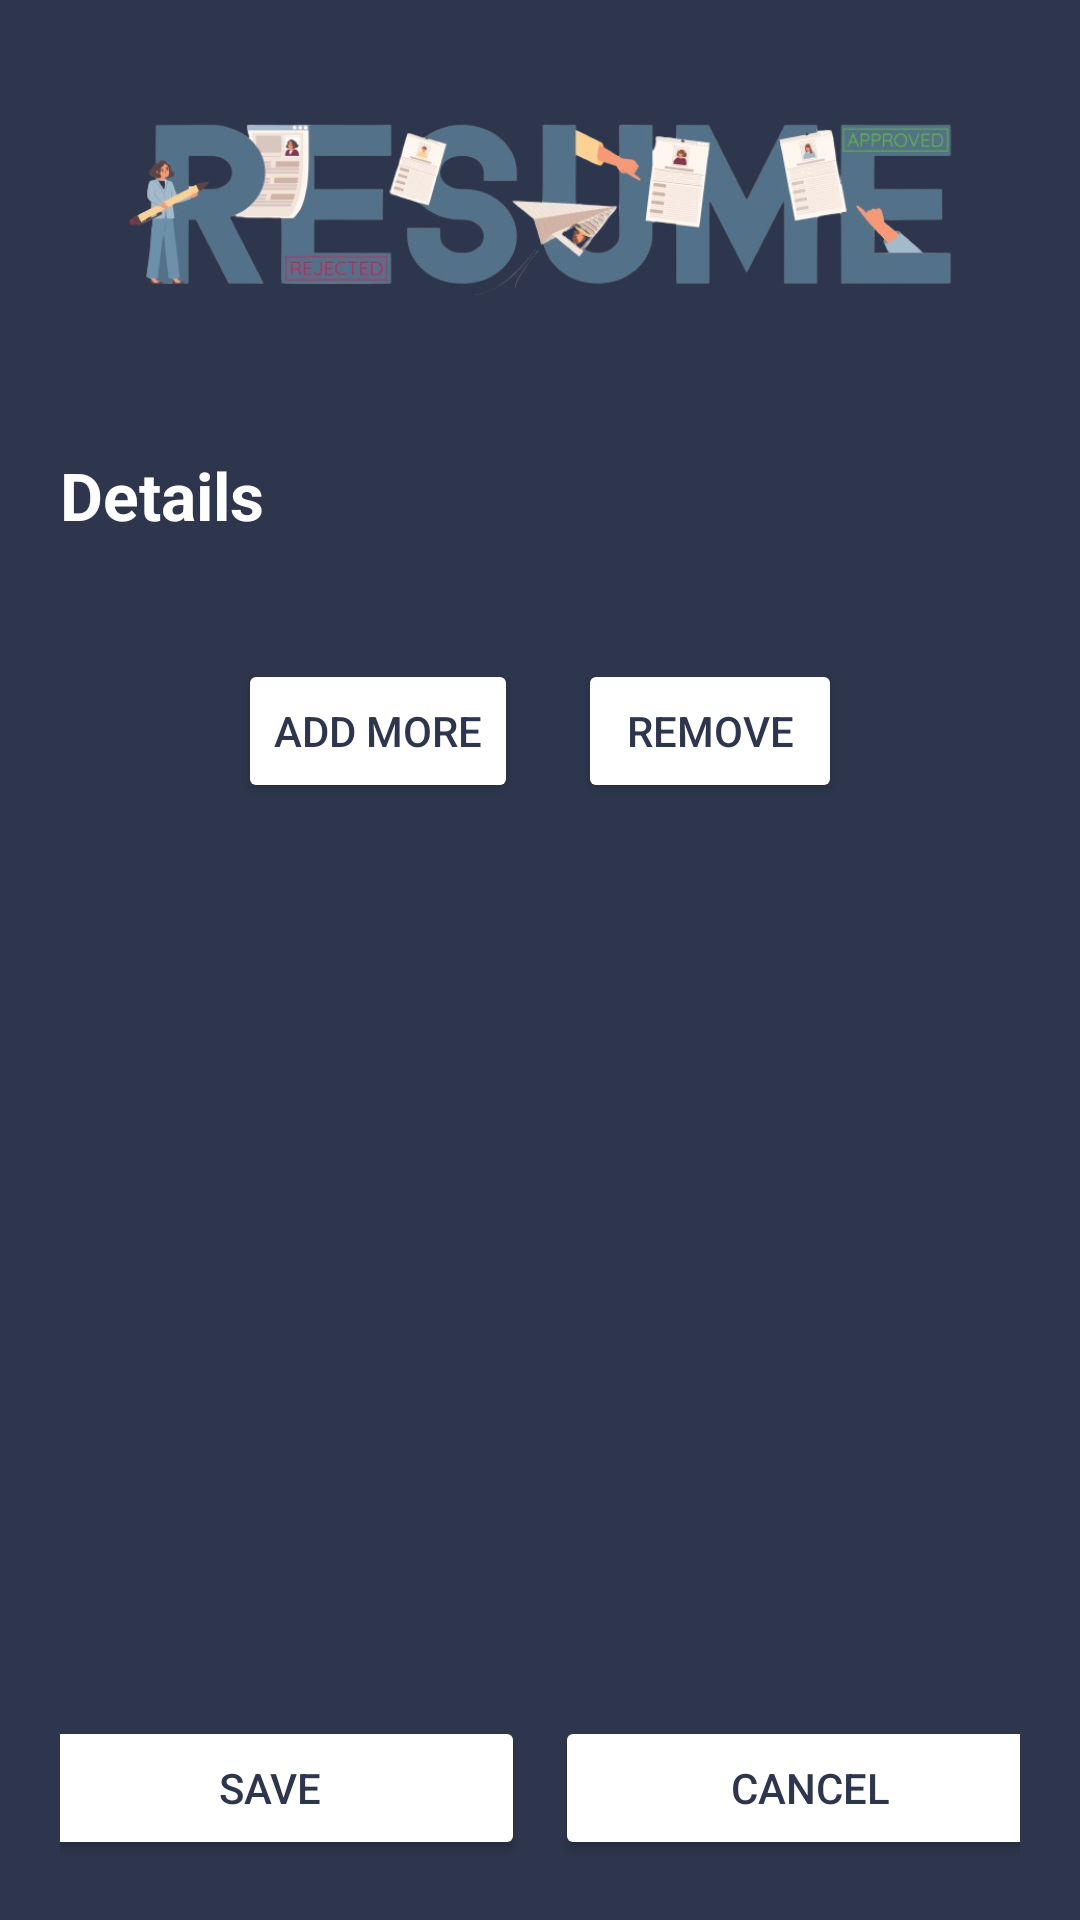

Here is an Android app screen rendered from its layout file. Give the layout XML and the strings, colors and styles it references.
<!-- AndroidManifest.xml: application theme Theme.CvBuilderApp -->
<!-- res/layout/activity_references.xml -->
<?xml version="1.0" encoding="utf-8"?>
<LinearLayout xmlns:android="http://schemas.android.com/apk/res/android"
    xmlns:app="http://schemas.android.com/apk/res-auto"
    xmlns:tools="http://schemas.android.com/tools"
    android:id="@+id/main"
    android:layout_width="match_parent"
    android:layout_height="match_parent"
    android:orientation="vertical"
    tools:context=".References">

    <ScrollView
        android:layout_width="match_parent"
        android:layout_height="0dp"
        android:layout_weight="1"
        android:fillViewport="true">


    <RelativeLayout
        android:layout_width="match_parent"
        android:layout_height="match_parent"
        android:background="#2E364D">

        <ImageView
            android:id="@+id/refSectionLogo"
            android:layout_width="300dp"
            android:layout_height="100dp"
            android:layout_centerHorizontal="true"
            android:layout_marginTop="20dp"
            android:src="@drawable/logo_name" />

        <TextView
            android:id="@+id/tvRefLogoText"
            android:layout_width="200dp"
            android:layout_height="40dp"
            android:layout_below="@id/refSectionLogo"
            android:layout_centerHorizontal="true"
            android:layout_marginTop="-20dp"
            android:fontFamily="sans-serif"
            android:textAlignment="center"
            android:textColor="@color/white"
            android:textSize="35sp"
            android:textStyle="bold" />


        <TextView
            android:id="@+id/tvRefDetails"
            android:layout_width="wrap_content"
            android:layout_height="wrap_content"
            android:layout_below="@id/tvRefLogoText"
            android:layout_marginStart="20dp"
            android:layout_marginTop="10dp"
            android:text="@string/certDetails"
            android:textColor="@color/white"
            android:textSize="22sp"
            android:textStyle="bold" />

        <LinearLayout
            android:id="@+id/refContainer"
            android:layout_width="match_parent"
            android:layout_height="wrap_content"
            android:layout_below="@id/tvRefDetails"
            android:layout_marginTop="20dp"
            android:orientation="vertical"/>

        <LinearLayout
            android:layout_width="wrap_content"
            android:layout_height="wrap_content"
            android:layout_below="@id/refContainer"
            android:layout_centerHorizontal="true"
            android:layout_marginTop="20dp"
            >
            <Button
                android:id="@+id/btnAddRef"
                android:layout_width="wrap_content"
                android:layout_height="wrap_content"
                android:backgroundTint="@color/white"
                android:text="@string/add_more"
                android:layout_marginEnd="20dp"
                android:textColor="#2E364D" />

            <Button
                android:id="@+id/btnRemoveRef"
                android:layout_width="wrap_content"
                android:layout_height="wrap_content"
                android:backgroundTint="@color/white"
                android:text="@string/remove"
                android:textColor="#2E364D" />

        </LinearLayout>
        
    </RelativeLayout>
    </ScrollView>

    <LinearLayout
        android:layout_width="match_parent"
        android:layout_height="wrap_content"
        android:orientation="horizontal"
        android:padding="20dp"
        android:gravity="center_horizontal"
        android:background="#2E364D"
        >

        <Button
            android:id="@+id/btnRefSave"
            android:layout_width="170dp"
            android:layout_height="wrap_content"
            android:backgroundTint="@color/white"
            android:text="@string/save"
            android:textColor="#2E364D"
            android:layout_marginEnd="10dp"
            />

        <Button
            android:id="@+id/btnRefCancel"
            android:layout_width="170dp"
            android:layout_height="wrap_content"
            android:backgroundTint="@color/white"
            android:text="@string/cancel"
            android:textColor="#2E364D" />

    </LinearLayout>

</LinearLayout>
<!-- resources referenced by this layout -->
<resources>
  <!-- drawable logo_name: png bitmap (drawable, 138451 bytes) -->
  <string name="add_more">Add More</string>
  <string name="cancel">Cancel</string>
  <string name="certDetails">Details</string>
  <string name="remove">Remove</string>
  <string name="save">Save</string>
  <style name="Theme.CvBuilderApp" parent="Base.Theme.CvBuilderApp" />
  <style name="Base.Theme.CvBuilderApp" parent="Theme.Material3.DayNight.NoActionBar">
          
          
      </style>
  <!-- not gathered from this repository: default colours our renderer supplied (Android Studio template values) -->
  <color name="white">#FFFFFFFF</color>
</resources>
